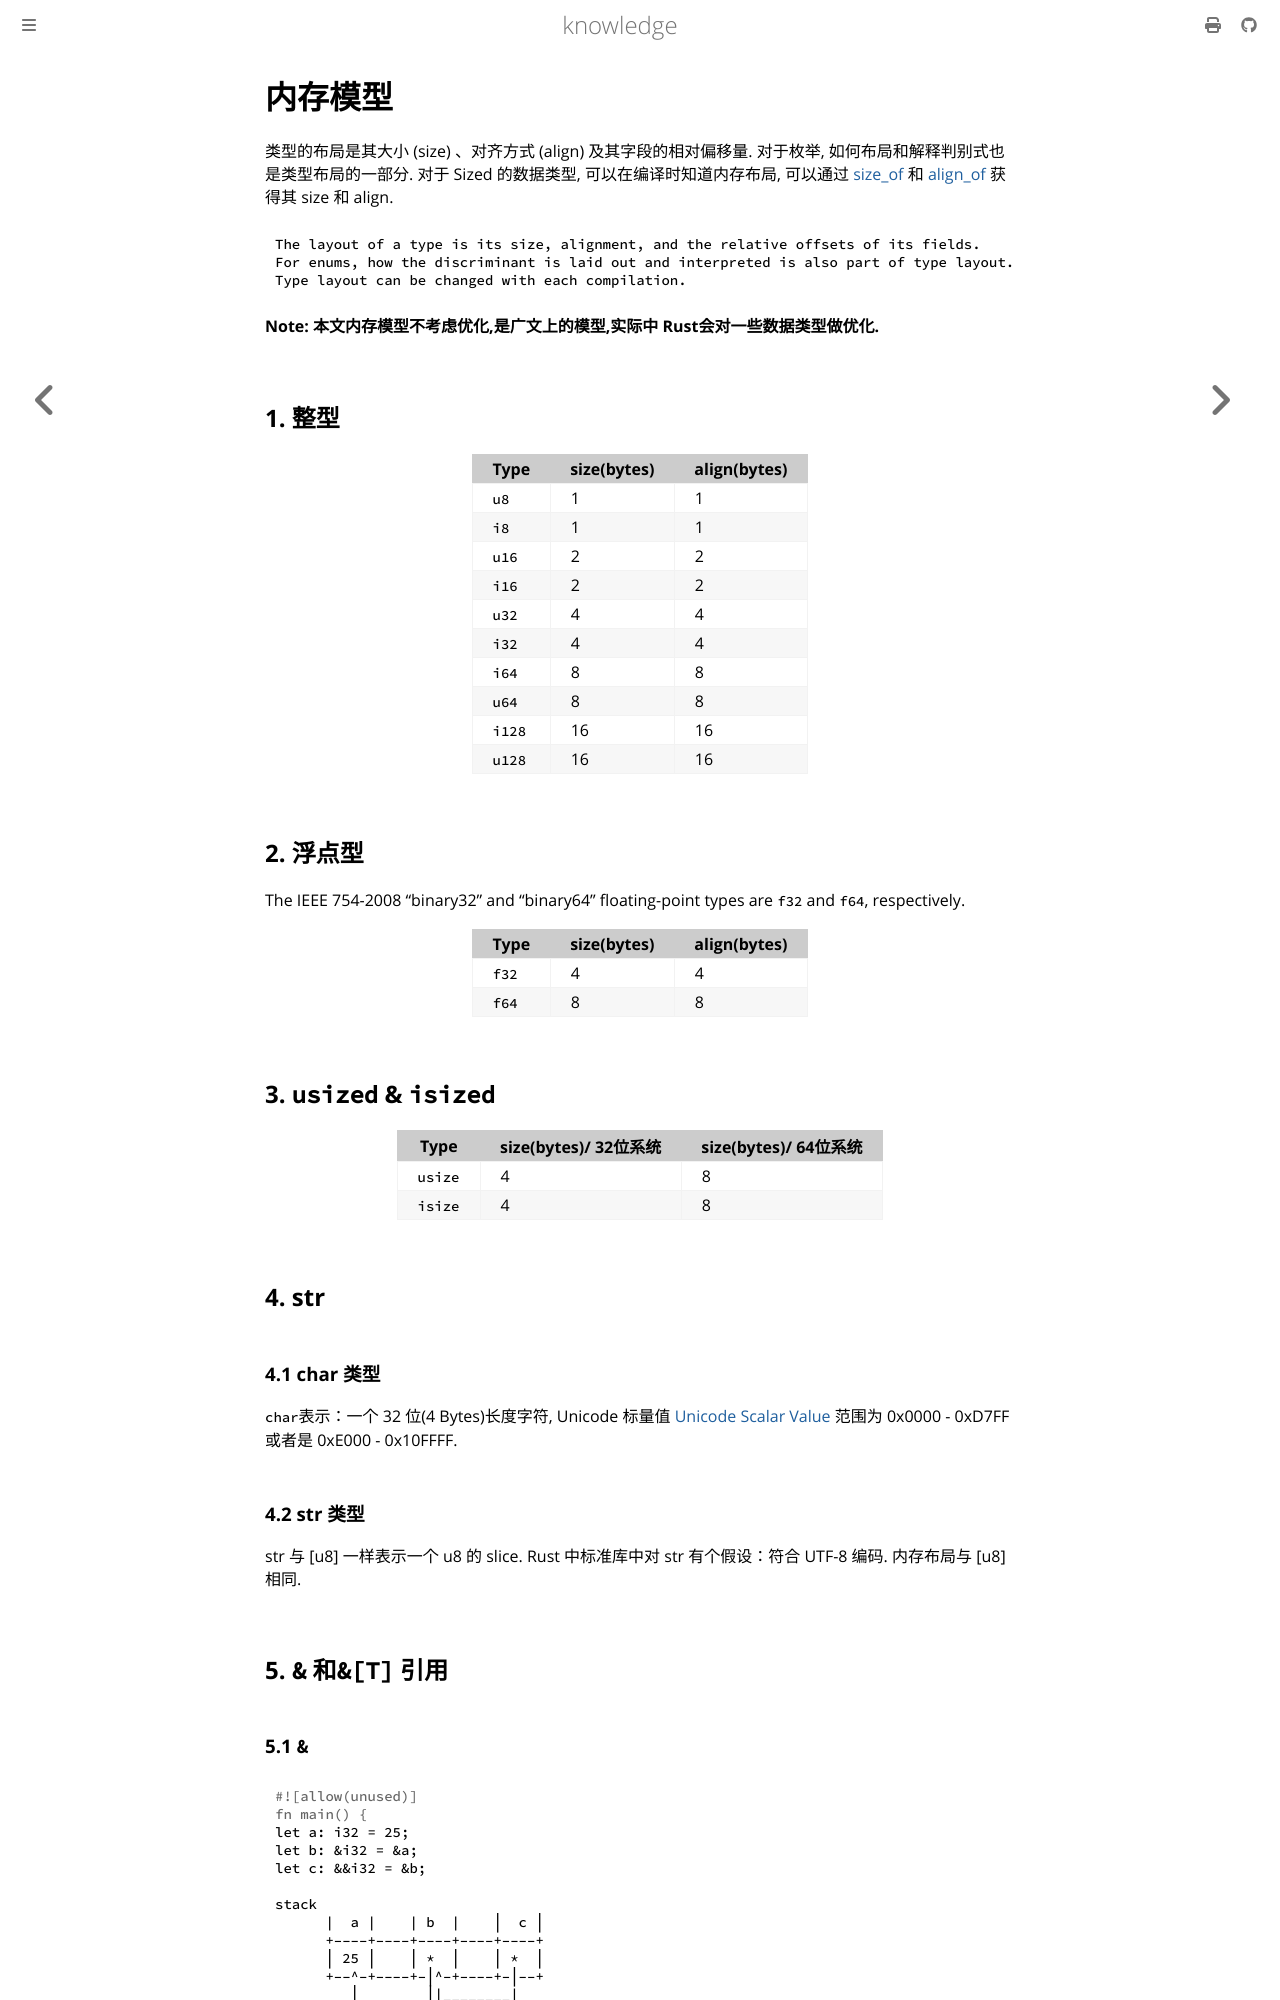

repository: thinkgos/knowledge · page: rust/01-memory-model.html · generator: mdbook

# 内存模型

类型的布局是其大小 (size) 、对齐方式 (align) 及其字段的相对偏移量. 对于枚举, 如何布局和解释判别式也是类型布局的一部分.  对于 Sized 的数据类型, 可以在编译时知道内存布局, 可以通过 [size_of](https://doc.rust-lang.org/stable/std/mem/fn.size_of.html) 和 [align_of](https://doc.rust-lang.org/stable/std/mem/fn.align_of.html) 获得其 size 和 align.

```text
The layout of a type is its size, alignment, and the relative offsets of its fields. 
For enums, how the discriminant is laid out and interpreted is also part of type layout.
Type layout can be changed with each compilation.
```

**Note: 本文内存模型不考虑优化,是广文上的模型,实际中 Rust会对一些数据类型做优化.**

## 1. 整型

| Type   | size(bytes) | align(bytes) |
| ------ | ----------- | ------------ |
| `u8`   | 1           | 1            |
| `i8`   | 1           | 1            |
| `u16`  | 2           | 2            |
| `i16`  | 2           | 2            |
| `u32`  | 4           | 4            |
| `i32`  | 4           | 4            |
| `i64`  | 8           | 8            |
| `u64`  | 8           | 8            |
| `i128` | 16          | 16           |
| `u128` | 16          | 16           |

## 2. 浮点型

The IEEE 754-2008 "binary32" and "binary64" floating-point types are `f32` and `f64`, respectively.

| Type  | size(bytes) | align(bytes) |
| ----- | ----------- | ------------ |
| `f32` | 4           | 4            |
| `f64` | 8           | 8            |

## 3. `usized` & `isized`

| Type    | size(bytes)/ 32位系统 | size(bytes)/ 64位系统 |
| ------- | --------------------- | --------------------- |
| `usize` | 4                     | 8                     |
| `isize` | 4                     | 8                     |

## 4. str

### 4.1 char 类型

`char`表示：一个 32 位(4 Bytes)长度字符, Unicode 标量值 [Unicode Scalar Value](http://www.unicode.org/glossary/#unicode_scalar_value) 范围为 0x0000 - 0xD7FF 或者是 0xE000 - 0x10FFFF.

### 4.2 str 类型

str 与 [u8] 一样表示一个 u8 的 slice. Rust 中标准库中对 str 有个假设：符合 UTF-8 编码. 内存布局与 [u8] 相同.
